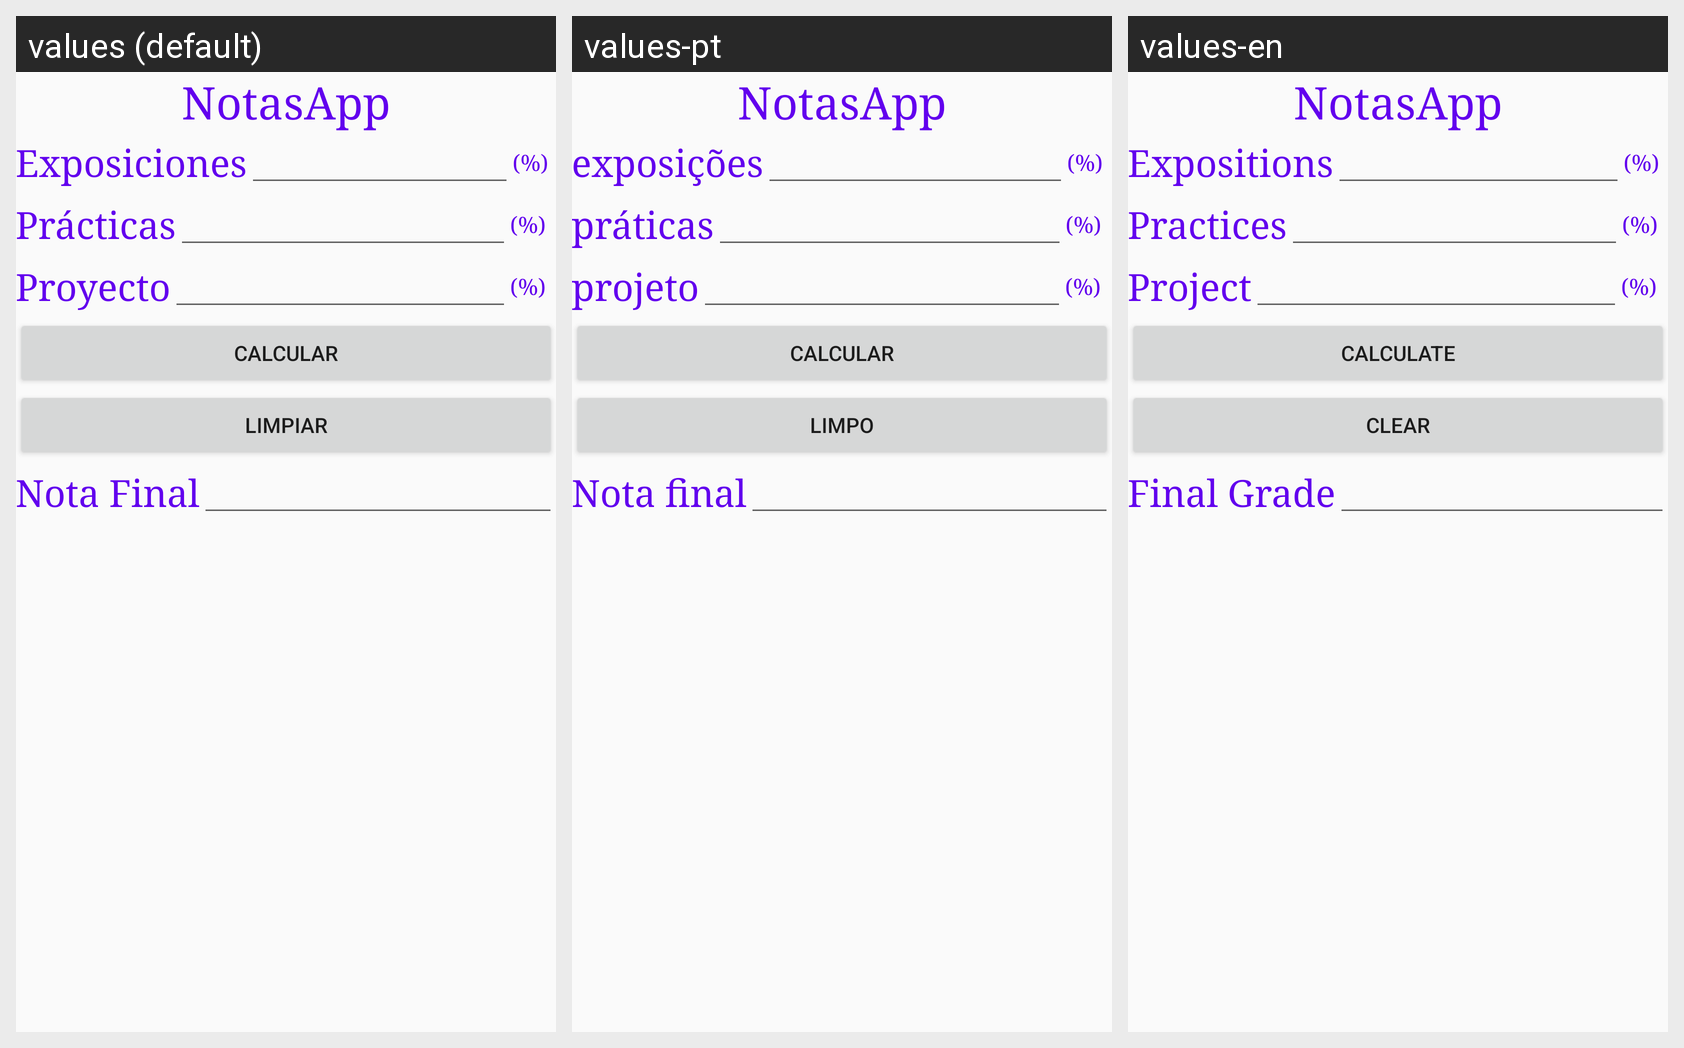

Translations of the strings shown on this Android screen, per locale in the grid:
Android screen res/layout/activity_main.xml rendered under 3 locales, left to right: values (default), values-pt, values-en. Device: Nexus 5 (rendered at 1080×1920; each locale shown at half size, 540×960, under a caption strip naming it); theme AppTheme.
Strings drawn on this screen, with the default value and each locale's value (text and hints the layout hard-codes, and strings that could not be matched under every locale, appear in the picture but are not listed):

app_name
  values: NotasApp
  values-pt: NotasApp
  values-en: NotasApp

exposiciones
  values: Exposiciones
  values-pt: exposições
  values-en: Expositions

porcen
  values: (%)
  values-pt: (%)
  values-en: (%)

practicas
  values: Prácticas
  values-pt: práticas
  values-en: Practices

proyecto
  values: Proyecto
  values-pt: projeto
  values-en: Project

calcular
  values: Calcular
  values-pt: calcular
  values-en: Calculate

limpiar
  values: Limpiar
  values-pt: limpo
  values-en: clear

notaFinal
  values: Nota Final
  values-pt: Nota final
  values-en: Final Grade
